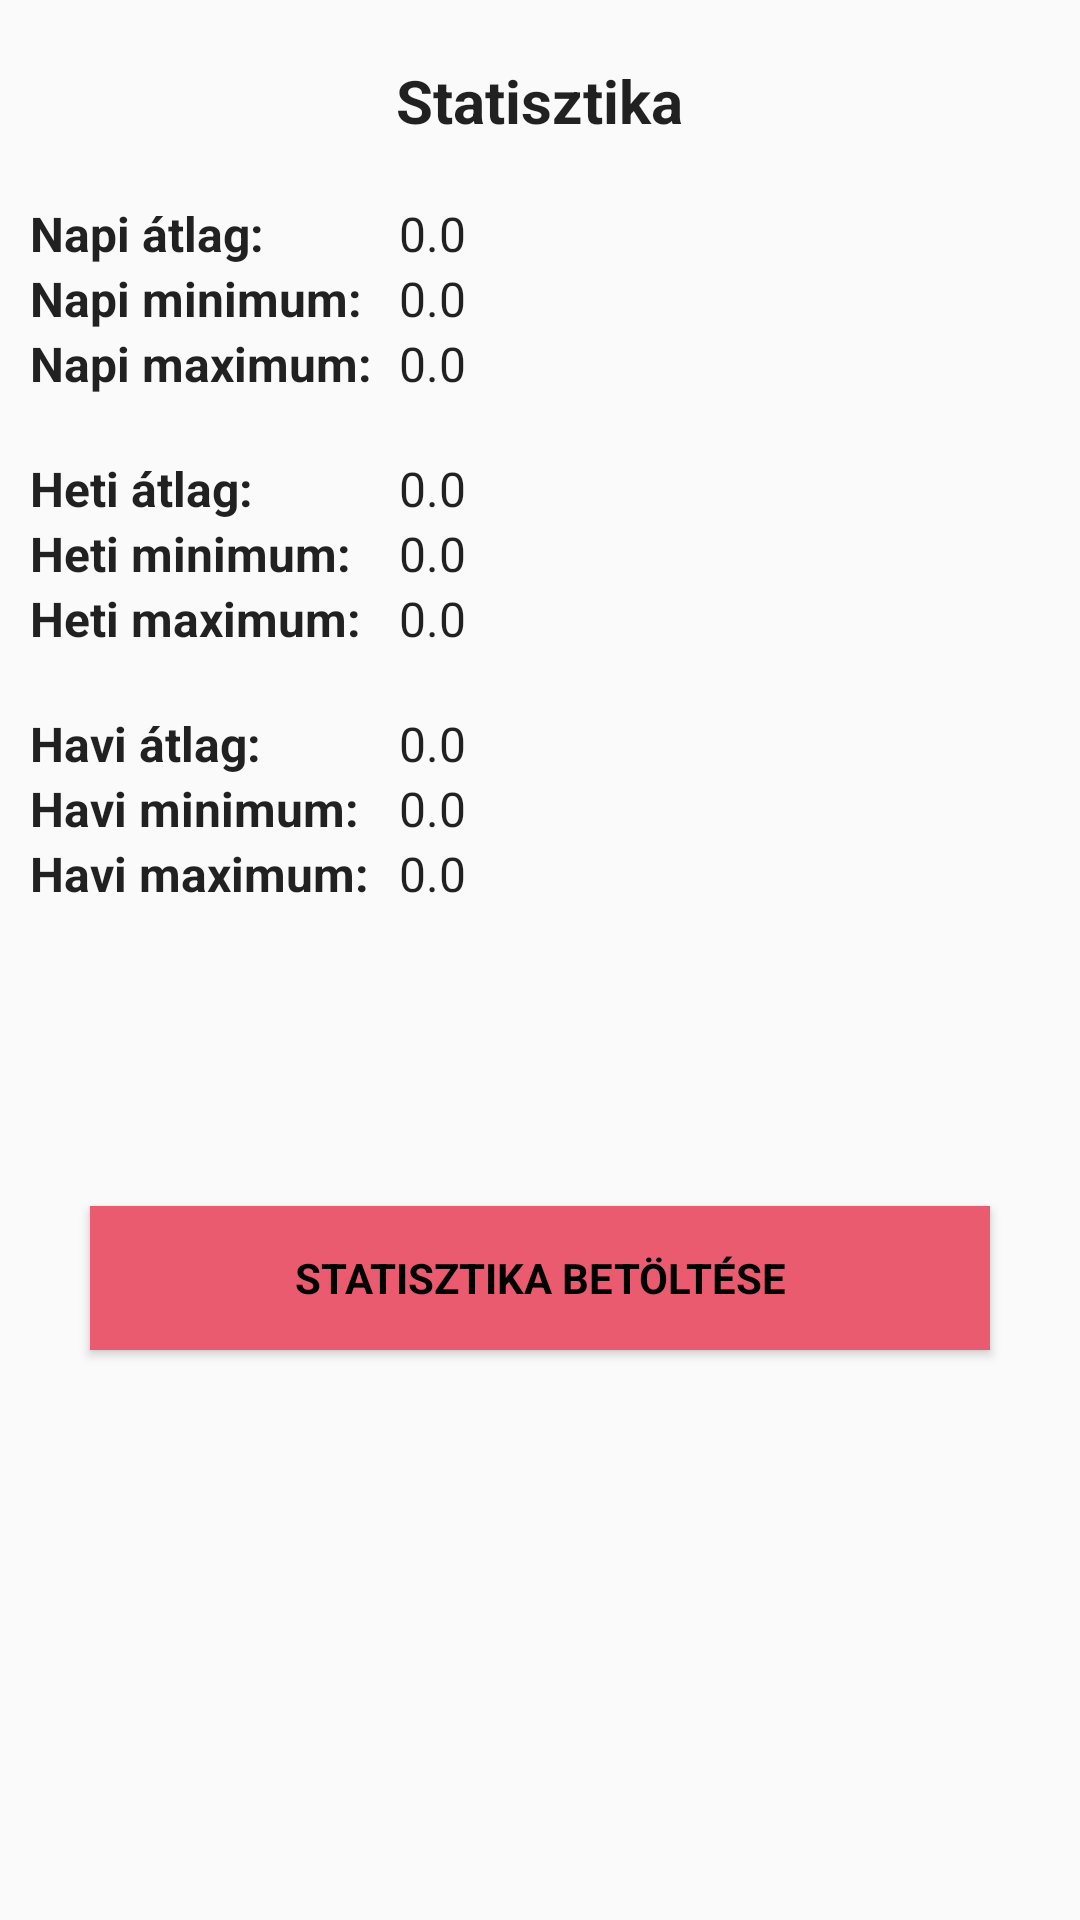

Layout XML and referenced resources for this Android screen:
<!-- AndroidManifest.xml: application theme PinkTheme -->
<!-- res/layout/fragment_statistics.xml -->
<?xml version="1.0" encoding="utf-8"?>
<RelativeLayout xmlns:android="http://schemas.android.com/apk/res/android"
    xmlns:tools="http://schemas.android.com/tools"
    android:layout_width="match_parent"
    android:layout_height="match_parent"
    xmlns:app="http://schemas.android.com/apk/res-auto"
    tools:context=".glucosevalues.sensor.StatisticsFragment">

    <TextView
        android:layout_width="wrap_content"
        android:layout_height="wrap_content"
        style="@style/TitleText"
        android:text="Statisztika"
        android:id="@+id/stat_title"/>

    <TextView
        android:layout_width="wrap_content"
        android:layout_height="wrap_content"
        style="@style/LittleTextStyle"
        android:text="Napi átlag:"
        android:layout_below="@id/stat_title"
        android:layout_marginStart="10dp"
        android:textStyle="bold"
        android:id="@+id/daily_avg"/>

    <TextView
        android:layout_width="wrap_content"
        android:layout_height="wrap_content"
        style="@style/LittleTextStyle"
        android:text="0.0"
        android:layout_below="@id/stat_title"
        android:layout_toEndOf="@id/monthly_max"
        android:layout_marginStart="10dp"
        android:id="@+id/d_avg"/>

    <TextView
        android:layout_width="wrap_content"
        android:layout_height="wrap_content"
        style="@style/LittleTextStyle"
        android:text="Heti átlag:"
        android:layout_below="@id/daily_max"
        android:layout_marginStart="10dp"
        android:layout_marginTop="20dp"
        android:textStyle="bold"
        android:id="@+id/weeky_avg"/>

    <TextView
        android:layout_width="wrap_content"
        android:layout_height="wrap_content"
        style="@style/LittleTextStyle"
        android:text="0.0"
        android:layout_marginTop="20dp"
        android:layout_below="@id/d_max"
        android:layout_toEndOf="@id/monthly_max"
        android:layout_marginStart="10dp"
        android:id="@+id/w_avg"/>

    <TextView
        android:layout_width="wrap_content"
        android:layout_height="wrap_content"
        style="@style/LittleTextStyle"
        android:text="Havi átlag:"
        android:layout_below="@id/weekly_max"
        android:layout_marginStart="10dp"
        android:layout_marginTop="20dp"
        android:textStyle="bold"
        android:id="@+id/monthly_avg"/>

    <TextView
        android:layout_width="wrap_content"
        android:layout_height="wrap_content"
        style="@style/LittleTextStyle"
        android:text="0.0"
        android:layout_below="@id/w_max"
        android:layout_toEndOf="@id/monthly_max"
        android:layout_marginStart="10dp"
        android:layout_marginTop="20dp"
        android:id="@+id/m_avg"/>

    <TextView
        android:layout_width="wrap_content"
        android:layout_height="wrap_content"
        style="@style/LittleTextStyle"
        android:text="Napi minimum:"
        android:layout_below="@id/daily_avg"
        android:layout_marginStart="10dp"
        android:textStyle="bold"
        android:id="@+id/daily_min"/>

    <TextView
        android:layout_width="wrap_content"
        android:layout_height="wrap_content"
        style="@style/LittleTextStyle"
        android:text="0.0"
        android:layout_below="@id/d_avg"
        android:layout_toEndOf="@id/monthly_max"
        android:layout_marginStart="10dp"
        android:id="@+id/d_min"/>

    <TextView
        android:layout_width="wrap_content"
        android:layout_height="wrap_content"
        style="@style/LittleTextStyle"
        android:text="Napi maximum:"
        android:layout_below="@id/daily_min"
        android:layout_marginStart="10dp"
        android:textStyle="bold"
        android:id="@+id/daily_max"/>

    <TextView
        android:layout_width="wrap_content"
        android:layout_height="wrap_content"
        style="@style/LittleTextStyle"
        android:text="0.0"
        android:layout_below="@id/d_min"
        android:layout_toEndOf="@id/monthly_max"
        android:layout_marginStart="10dp"
        android:id="@+id/d_max"/>

    <TextView
        android:layout_width="wrap_content"
        android:layout_height="wrap_content"
        style="@style/LittleTextStyle"
        android:text="Heti minimum:"
        android:layout_below="@id/weeky_avg"
        android:layout_marginStart="10dp"
        android:textStyle="bold"
        android:id="@+id/weekly_min"/>

    <TextView
        android:layout_width="wrap_content"
        android:layout_height="wrap_content"
        style="@style/LittleTextStyle"
        android:text="0.0"
        android:layout_below="@id/w_avg"
        android:layout_toEndOf="@id/monthly_max"
        android:layout_marginStart="10dp"
        android:id="@+id/w_min"/>

    <TextView
        android:layout_width="wrap_content"
        android:layout_height="wrap_content"
        style="@style/LittleTextStyle"
        android:text="Heti maximum:"
        android:layout_below="@id/weekly_min"
        android:layout_marginStart="10dp"
        android:textStyle="bold"
        android:id="@+id/weekly_max"/>

    <TextView
        android:layout_width="wrap_content"
        android:layout_height="wrap_content"
        style="@style/LittleTextStyle"
        android:text="0.0"
        android:layout_below="@id/w_min"
        android:layout_toEndOf="@id/monthly_max"
        android:layout_marginStart="10dp"
        android:id="@+id/w_max"/>

    <TextView
        android:layout_width="wrap_content"
        android:layout_height="wrap_content"
        style="@style/LittleTextStyle"
        android:text="Havi minimum:"
        android:layout_below="@id/monthly_avg"
        android:layout_marginStart="10dp"
        android:textStyle="bold"
        android:id="@+id/monthly_min"/>

    <TextView
        android:layout_width="wrap_content"
        android:layout_height="wrap_content"
        style="@style/LittleTextStyle"
        android:text="0.0"
        android:layout_below="@id/m_avg"
        android:layout_toEndOf="@id/monthly_max"
        android:layout_marginStart="10dp"
        android:id="@+id/m_min"/>

    <TextView
        android:layout_width="wrap_content"
        android:layout_height="wrap_content"
        style="@style/LittleTextStyle"
        android:text="Havi maximum:"
        android:layout_below="@id/monthly_min"
        android:layout_marginStart="10dp"
        android:textStyle="bold"
        android:id="@+id/monthly_max" />

    <TextView
        android:layout_width="wrap_content"
        android:layout_height="wrap_content"
        style="@style/LittleTextStyle"
        android:text="0.0"
        android:layout_below="@id/m_min"
        android:layout_toEndOf="@id/monthly_max"
        android:layout_marginStart="10dp"
        android:id="@+id/m_max"/>

    <androidx.appcompat.widget.AppCompatButton
        android:id="@+id/view_statistics_btn"
        android:layout_width="300dp"
        android:layout_height="wrap_content"
        android:layout_centerHorizontal="true"
        android:layout_below="@id/m_max"
        android:text="statisztika betöltése"
        android:textColor="@color/black"
        android:layout_marginTop="100dp"
        app:fontFamily="@font/redhatdisplay"
        android:textStyle="bold"
        android:background="?colorPrimary" />

</RelativeLayout>
<!-- resources referenced by this layout -->
<resources>
  <color name="black">#000000</color>
  <style name="LittleTextStyle" parent="TextAppearance.AppCompat">
          <item name="android:textSize">@dimen/text_size_normal</item>
          <item name="fontFamily">@font/redhatdisplay</item>
          <item name="android:layout_marginLeft">@dimen/text_margin_left</item>
          <item name="android:layout_marginStart">@dimen/text_margin_left</item>
      </style>
  <style name="TitleText" parent="TextAppearance.AppCompat">
          <item name="android:textSize">@dimen/text_size_big</item>
          <item name="fontFamily">@font/redhatdisplay</item>
          <item name="android:textStyle">bold</item>
          <item name="android:layout_centerHorizontal">true</item>
          <item name="android:layout_margin">@dimen/title_margin</item>
      </style>
  <style name="PinkTheme" parent="Theme.AppCompat.DayNight.NoActionBar">
          <item name="colorPrimary">@color/colorPrimary</item>
          <item name="colorPrimaryDark">@color/colorPrimaryDark</item>
          <item name="colorAccent">@color/colorAccent</item>
      </style>
  <dimen name="text_size_normal">16sp</dimen>
  <dimen name="text_margin_left">10dp</dimen>
  <dimen name="text_size_big">20sp</dimen>
  <dimen name="title_margin">20dp</dimen>
  <color name="colorPrimary">#EA5B70</color>
  <color name="colorPrimaryDark">#712323</color>
  <color name="colorAccent">#DFFF8E9E</color>
</resources>
